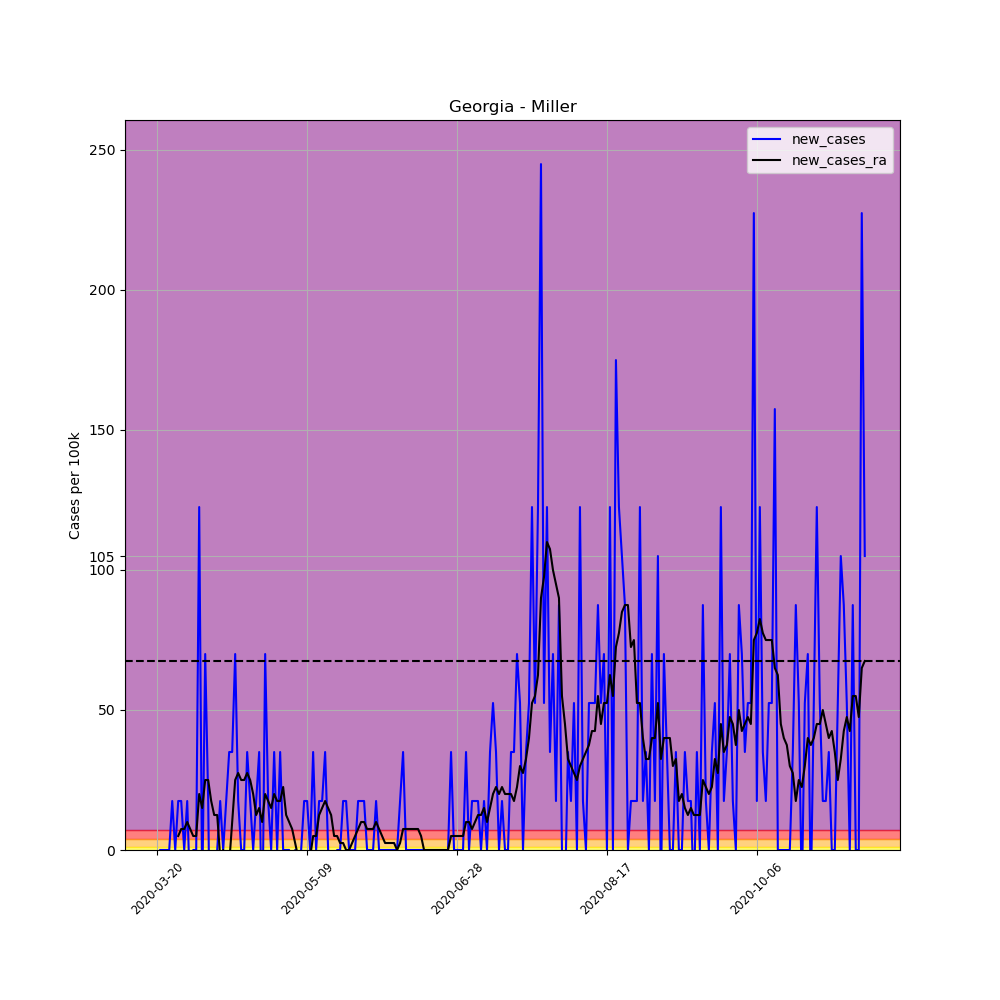

Data behind this chart, as committed beside it:
, date, county, state, fips, cases, deaths, COUNTY, STNAME, CTYNAME, POPESTIMATE2019, per_100k, per_100k_ra, new_cases, new_cases_ra
188282, 2020-03-20, Miller, Georgia, 13201, 1, 0, 201, Georgia, Miller, 5718, 17.49, , , 
188283, 2020-03-21, Miller, Georgia, 13201, 1, 0, 201, Georgia, Miller, 5718, 17.49, , 0.0, 
188284, 2020-03-22, Miller, Georgia, 13201, 1, 0, 201, Georgia, Miller, 5718, 17.49, , 0.0, 
188285, 2020-03-23, Miller, Georgia, 13201, 1, 0, 201, Georgia, Miller, 5718, 17.49, , 0.0, 
188286, 2020-03-24, Miller, Georgia, 13201, 1, 0, 201, Georgia, Miller, 5718, 17.49, , 0.0, 
188287, 2020-03-25, Miller, Georgia, 13201, 2, 0, 201, Georgia, Miller, 5718, 34.98, , 17.49, 
188288, 2020-03-26, Miller, Georgia, 13201, 2, 0, 201, Georgia, Miller, 5718, 34.98, 22.49, 0.0, 
188289, 2020-03-27, Miller, Georgia, 13201, 3, 0, 201, Georgia, Miller, 5718, 52.47, 27.48, 17.49, 4.997
188290, 2020-03-28, Miller, Georgia, 13201, 4, 0, 201, Georgia, Miller, 5718, 69.95, 34.98, 17.49, 7.495
188291, 2020-03-29, Miller, Georgia, 13201, 4, 0, 201, Georgia, Miller, 5718, 69.95, 42.47, 0.0, 7.495
188292, 2020-03-30, Miller, Georgia, 13201, 5, 0, 201, Georgia, Miller, 5718, 87.44, 52.47, 17.49, 9.994
188293, 2020-03-31, Miller, Georgia, 13201, 4, 0, 201, Georgia, Miller, 5718, 69.95, 59.96, -17.49, 7.495
188294, 2020-04-01, Miller, Georgia, 13201, 4, 0, 201, Georgia, Miller, 5718, 69.95, 64.96, 0.0, 4.997
188295, 2020-04-02, Miller, Georgia, 13201, 4, 0, 201, Georgia, Miller, 5718, 69.95, 69.95, 0.0, 4.997
188296, 2020-04-03, Miller, Georgia, 13201, 11, 0, 201, Georgia, Miller, 5718, 192.4, 89.94, 122.4, 19.99
188297, 2020-04-04, Miller, Georgia, 13201, 10, 0, 201, Georgia, Miller, 5718, 174.9, 104.9, -17.49, 14.99
188298, 2020-04-05, Miller, Georgia, 13201, 14, 0, 201, Georgia, Miller, 5718, 244.8, 129.9, 69.95, 24.98
188299, 2020-04-06, Miller, Georgia, 13201, 15, 0, 201, Georgia, Miller, 5718, 262.3, 154.9, 17.49, 24.98
188300, 2020-04-07, Miller, Georgia, 13201, 11, 0, 201, Georgia, Miller, 5718, 192.4, 172.4, -69.95, 17.49
188301, 2020-04-08, Miller, Georgia, 13201, 9, 0, 201, Georgia, Miller, 5718, 157.4, 184.9, -34.98, 12.49
188302, 2020-04-09, Miller, Georgia, 13201, 9, 0, 201, Georgia, Miller, 5718, 157.4, 197.4, 0.0, 12.49
188303, 2020-04-10, Miller, Georgia, 13201, 10, 0, 201, Georgia, Miller, 5718, 174.9, 194.9, 17.49, -2.498
188304, 2020-04-11, Miller, Georgia, 13201, 10, 0, 201, Georgia, Miller, 5718, 174.9, 194.9, 0.0, -4.0602442043434294e-15
188305, 2020-04-12, Miller, Georgia, 13201, 11, 0, 201, Georgia, Miller, 5718, 192.4, 187.4, 17.49, -7.495
188306, 2020-04-13, Miller, Georgia, 13201, 13, 0, 201, Georgia, Miller, 5718, 227.4, 182.4, 34.98, -4.997
188307, 2020-04-14, Miller, Georgia, 13201, 15, 0, 201, Georgia, Miller, 5718, 262.3, 192.4, 34.98, 9.994
188308, 2020-04-15, Miller, Georgia, 13201, 19, 0, 201, Georgia, Miller, 5718, 332.3, 217.4, 69.95, 24.98
188309, 2020-04-16, Miller, Georgia, 13201, 20, 0, 201, Georgia, Miller, 5718, 349.8, 244.8, 17.49, 27.48
188310, 2020-04-17, Miller, Georgia, 13201, 20, 0, 201, Georgia, Miller, 5718, 349.8, 269.8, 0.0, 24.98
188311, 2020-04-18, Miller, Georgia, 13201, 20, 0, 201, Georgia, Miller, 5718, 349.8, 294.8, 0.0, 24.98
188312, 2020-04-19, Miller, Georgia, 13201, 22, 0, 201, Georgia, Miller, 5718, 384.7, 322.3, 34.98, 27.48
188313, 2020-04-20, Miller, Georgia, 13201, 23, 0, 201, Georgia, Miller, 5718, 402.2, 347.3, 17.49, 24.98
188314, 2020-04-21, Miller, Georgia, 13201, 23, 0, 201, Georgia, Miller, 5718, 402.2, 367.3, 0.0, 19.99
188315, 2020-04-22, Miller, Georgia, 13201, 24, 0, 201, Georgia, Miller, 5718, 419.7, 379.8, 17.49, 12.49
188316, 2020-04-23, Miller, Georgia, 13201, 26, 0, 201, Georgia, Miller, 5718, 454.7, 394.7, 34.98, 14.99
188317, 2020-04-24, Miller, Georgia, 13201, 24, 0, 201, Georgia, Miller, 5718, 419.7, 404.7, -34.98, 9.994
188318, 2020-04-25, Miller, Georgia, 13201, 28, 0, 201, Georgia, Miller, 5718, 489.7, 424.7, 69.95, 19.99
188319, 2020-04-26, Miller, Georgia, 13201, 29, 0, 201, Georgia, Miller, 5718, 507.2, 442.2, 17.49, 17.49
188320, 2020-04-27, Miller, Georgia, 13201, 29, 0, 201, Georgia, Miller, 5718, 507.2, 457.2, 0.0, 14.99
188321, 2020-04-28, Miller, Georgia, 13201, 31, 0, 201, Georgia, Miller, 5718, 542.1, 477.2, 34.98, 19.99
188322, 2020-04-29, Miller, Georgia, 13201, 31, 0, 201, Georgia, Miller, 5718, 542.1, 494.7, 0.0, 17.49
188323, 2020-04-30, Miller, Georgia, 13201, 33, 0, 201, Georgia, Miller, 5718, 577.1, 512.2, 34.98, 17.49
188324, 2020-05-01, Miller, Georgia, 13201, 33, 0, 201, Georgia, Miller, 5718, 577.1, 534.7, 0.0, 22.49
188325, 2020-05-02, Miller, Georgia, 13201, 33, 0, 201, Georgia, Miller, 5718, 577.1, 547.1, 0.0, 12.49
188326, 2020-05-03, Miller, Georgia, 13201, 33, 0, 201, Georgia, Miller, 5718, 577.1, 557.1, 0.0, 9.994
188327, 2020-05-04, Miller, Georgia, 13201, 32, 0, 201, Georgia, Miller, 5718, 559.6, 564.6, -17.49, 7.495
188328, 2020-05-05, Miller, Georgia, 13201, 32, 0, 201, Georgia, Miller, 5718, 559.6, 567.1, 0.0, 2.498
188329, 2020-05-06, Miller, Georgia, 13201, 30, 0, 201, Georgia, Miller, 5718, 524.7, 564.6, -34.98, -2.498
188330, 2020-05-07, Miller, Georgia, 13201, 30, 0, 201, Georgia, Miller, 5718, 524.7, 557.1, 0.0, -7.495
188331, 2020-05-08, Miller, Georgia, 13201, 31, 0, 201, Georgia, Miller, 5718, 542.1, 552.1, 17.49, -4.997
188332, 2020-05-09, Miller, Georgia, 13201, 32, 0, 201, Georgia, Miller, 5718, 559.6, 549.6, 17.49, -2.498
188333, 2020-05-10, Miller, Georgia, 13201, 32, 0, 201, Georgia, Miller, 5718, 559.6, 547.1, 0.0, -2.498
188334, 2020-05-11, Miller, Georgia, 13201, 34, 0, 201, Georgia, Miller, 5718, 594.6, 552.1, 34.98, 4.997
188335, 2020-05-12, Miller, Georgia, 13201, 34, 0, 201, Georgia, Miller, 5718, 594.6, 557.1, 0.0, 4.997
188336, 2020-05-13, Miller, Georgia, 13201, 35, 0, 201, Georgia, Miller, 5718, 612.1, 569.6, 17.49, 12.49
188337, 2020-05-14, Miller, Georgia, 13201, 36, 0, 201, Georgia, Miller, 5718, 629.6, 584.6, 17.49, 14.99
188338, 2020-05-15, Miller, Georgia, 13201, 38, 0, 201, Georgia, Miller, 5718, 664.6, 602.1, 34.98, 17.49
188339, 2020-05-16, Miller, Georgia, 13201, 38, 0, 201, Georgia, Miller, 5718, 664.6, 617.1, 0.0, 14.99
188340, 2020-05-17, Miller, Georgia, 13201, 37, 0, 201, Georgia, Miller, 5718, 647.1, 629.6, -17.49, 12.49
188341, 2020-05-18, Miller, Georgia, 13201, 36, 0, 201, Georgia, Miller, 5718, 629.6, 634.6, -17.49, 4.997
... 177 more rows
